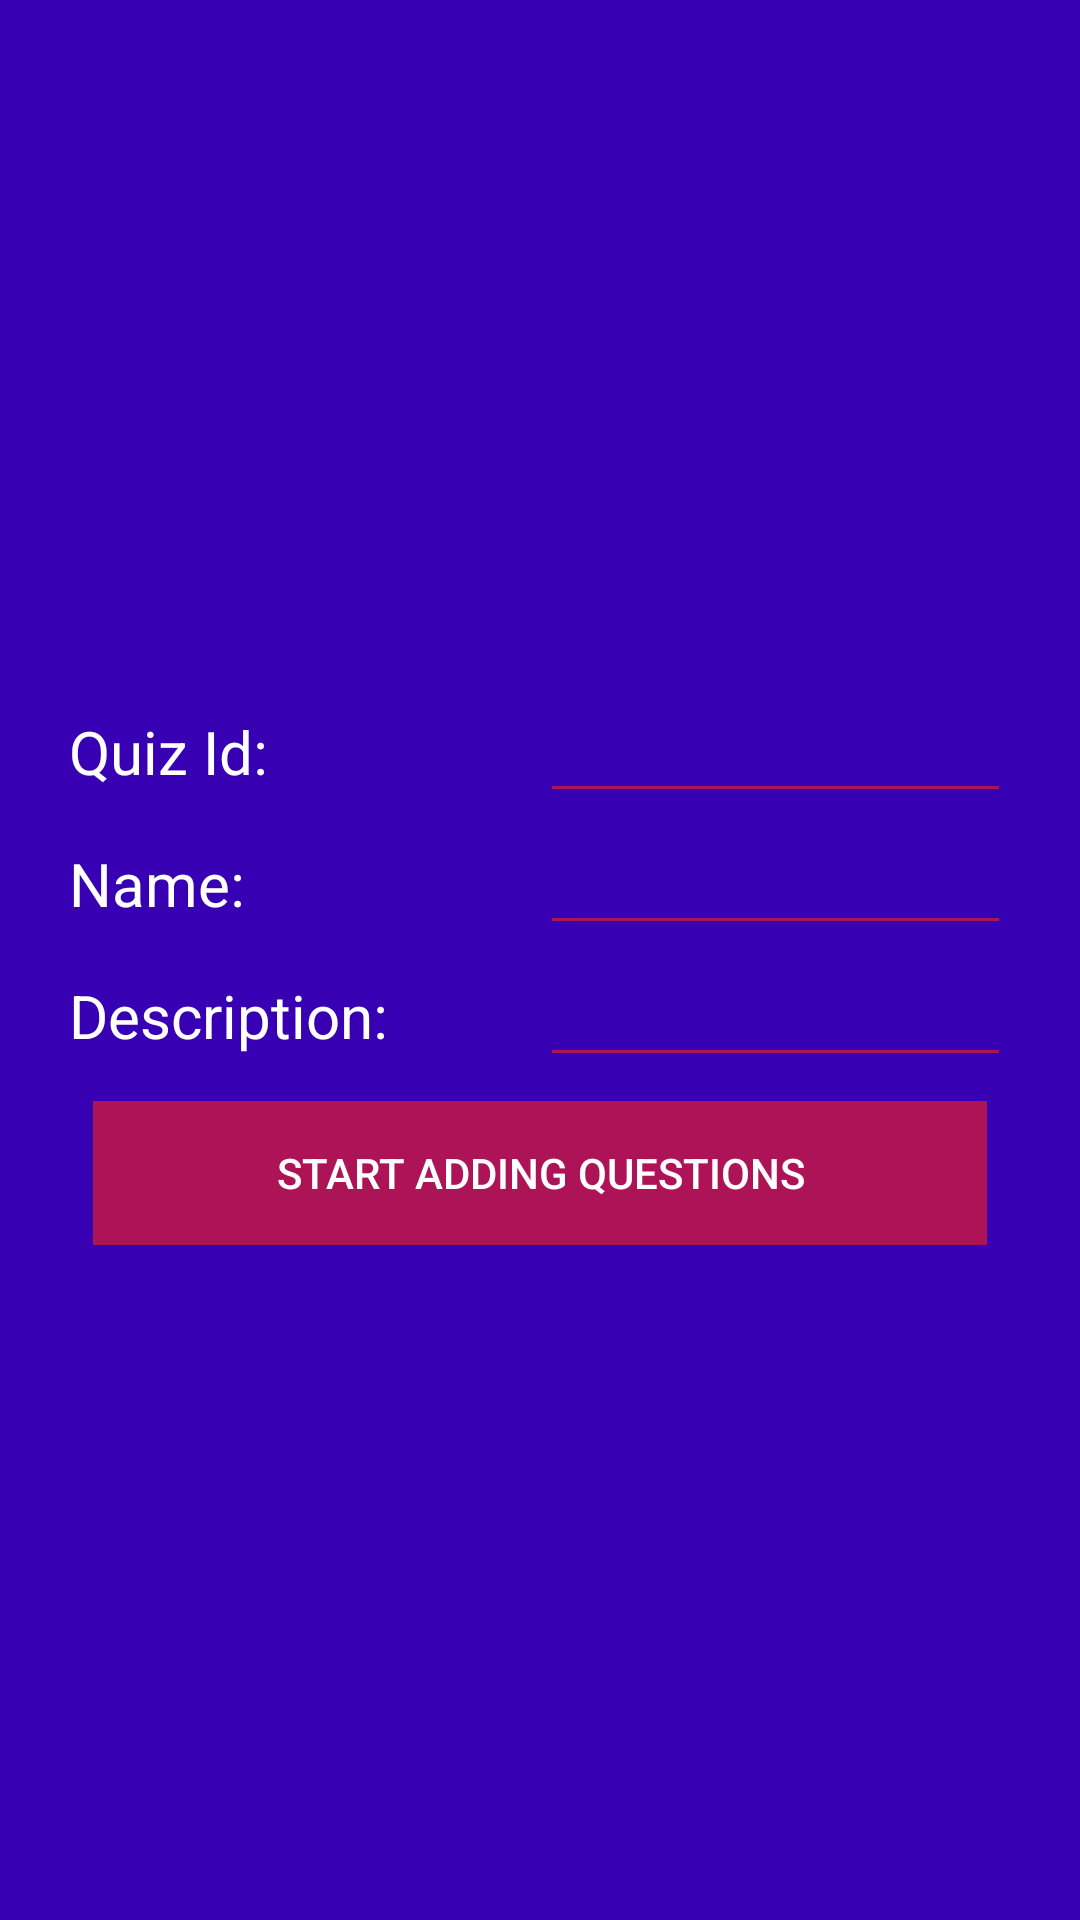

Produce the Android XML layout that renders to this screen, including the resource entries it uses.
<!-- AndroidManifest.xml: application theme AppTheme -->
<!-- res/layout/fragment_createquiz.xml -->
<?xml version="1.0" encoding="utf-8"?>
<FrameLayout xmlns:android="http://schemas.android.com/apk/res/android"
    xmlns:tools="http://schemas.android.com/tools"
    android:layout_width="match_parent"
    android:layout_height="match_parent"
    android:background="@color/colorPrimaryDark"
    tools:context=".CreateQuizFragment">


    <RelativeLayout
        android:id="@+id/rl"
        android:layout_width="match_parent"
        android:layout_height="wrap_content"
        android:layout_alignParentTop="true"

        android:layout_gravity="center_vertical"
        android:layout_margin="20dp"
        android:padding="3dp">

        <LinearLayout
            android:id="@+id/btnGroup"
            android:layout_width="match_parent"
            android:layout_height="wrap_content"
            android:orientation="vertical"
            android:paddingTop="10dp">

            <LinearLayout
                android:layout_width="match_parent"
                android:layout_height="wrap_content"
                android:orientation="horizontal"
                android:weightSum="2">

                <TextView

                    android:layout_width="0dp"
                    android:layout_height="wrap_content"
                    android:layout_weight="1"
                    android:gravity="left"
                    android:text="Quiz Id:"
                    android:textColor="@android:color/white"
                    android:textSize="20sp" />

                <EditText
                    android:id="@+id/edtQuizId"
                    android:layout_width="0dp"
                    android:layout_height="wrap_content"
                    android:layout_weight="1"
                    android:backgroundTint="#AD1457"
                    android:gravity="right"
                    android:textColor="@android:color/white"
                    android:textSize="20sp" />


            </LinearLayout>

            <LinearLayout
                android:layout_width="match_parent"
                android:layout_height="wrap_content"
                android:orientation="horizontal"
                android:weightSum="2">

                <TextView

                    android:layout_width="0dp"
                    android:layout_height="wrap_content"
                    android:layout_weight="1"
                    android:gravity="left"
                    android:text="Name:"
                    android:textColor="@android:color/white"
                    android:textSize="20sp" />

                <EditText
                    android:id="@+id/edtQuizName"
                    android:layout_width="0dp"
                    android:layout_height="wrap_content"
                    android:layout_weight="1"
                    android:backgroundTint="#AD1457"
                    android:gravity="right"
                    android:textColor="@android:color/white"
                    android:textSize="20sp" />


            </LinearLayout>

            <LinearLayout
                android:layout_width="match_parent"
                android:layout_height="wrap_content"
                android:orientation="horizontal"
                android:weightSum="2">

                <TextView

                    android:layout_width="0dp"
                    android:layout_height="wrap_content"
                    android:layout_weight="1"
                    android:gravity="left"
                    android:text="Description:"
                    android:textColor="@android:color/white"
                    android:textSize="20sp" />

                <EditText
                    android:id="@+id/edtQuizDescription"
                    android:layout_width="0dp"
                    android:layout_height="wrap_content"
                    android:layout_weight="1"
                    android:backgroundTint="#AD1457"
                    android:gravity="right"
                    android:inputType="textMultiLine"
                    android:textColor="@android:color/white"
                    android:textSize="20sp" />


            </LinearLayout>

            <Button
                android:id="@+id/btnAddQuestions"
                style="@style/Widget.AppCompat.Button.Borderless"
                android:layout_width="match_parent"
                android:layout_height="wrap_content"
                android:layout_margin="8dp"
                android:background="#AD1457"

                android:foreground="?android:attr/selectableItemBackground"
                android:text="Start Adding Questions"
                android:textColor="@android:color/white"
                android:theme="@style/MyButton" />
        </LinearLayout>


    </RelativeLayout>




</FrameLayout>
<!-- resources referenced by this layout -->
<resources>
  <style name="MyButton" parent="Theme.AppCompat.Light">
          
          <item name="colorControlHighlight">#1CB3BC</item>
      </style>
  <style name="AppTheme" parent="Theme.AppCompat.Light.NoActionBar">
          
          <item name="colorPrimary">@color/colorPrimary</item>
          <item name="colorPrimaryDark">@color/colorPrimaryDark</item>
          <item name="colorAccent">@color/colorAccent</item>
      </style>
  <!-- not gathered from this repository: default colours our renderer supplied (Android Studio template values) -->
  <color name="colorPrimary">#FF6200EE</color>
  <color name="colorPrimaryDark">#FF3700B3</color>
  <color name="colorAccent">#FF03DAC5</color>
</resources>
